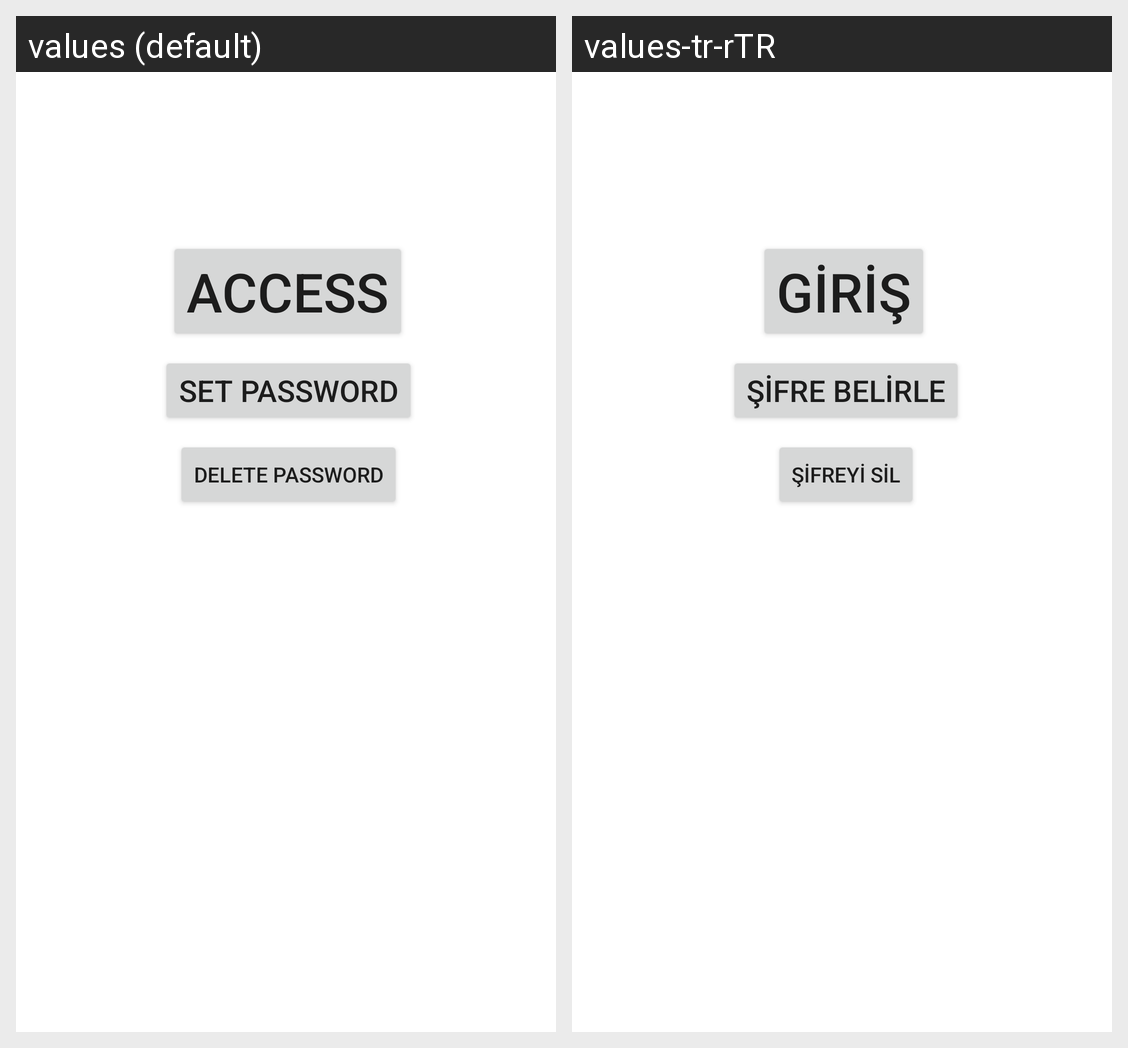

Here is an Android app screen in its default locale and in the app's own translations. Write out the translated-string differences for the strings that appear on this screen.
Android screen res/layout/activity_main.xml rendered under 2 locales, left to right: values (default), values-tr-rTR. Device: Nexus 5 (rendered at 1080×1920; each locale shown at half size, 540×960, under a caption strip naming it); theme WhereTheme.
Strings drawn on this screen, with the default value and each locale's value (text and hints the layout hard-codes, and strings that could not be matched under every locale, appear in the picture but are not listed):

string_button_access
  values: ACCESS
  values-tr-rTR: GİRİŞ

string_button_setPass
  values: SET PASSWORD
  values-tr-rTR: ŞİFRE BELİRLE

title_deleteAllPasswords
  values: DELETE PASSWORD
  values-tr-rTR: ŞİFREYİ SİL
